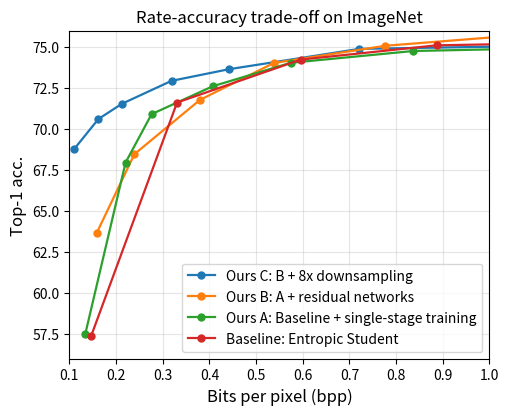

The matplotlib source for this figure: (Note: this script raises an exception after producing the figure.)
from pathlib import Path
from matplotlib.ticker import ScalarFormatter
import matplotlib.pyplot as plt


fig_save_root = Path('C:/Users/duanz/OneDrive/My_papers/2022-PCS-Mobile-Cloud/exp')

default_font = {
    # 'family': 'serif',
    # 'color':  'darkred',
    # 'weight': 'normal',
    'size': 12,
}

results_all = dict()
results_all['jpeg_res50'] = {
    'acc': [72.57, 71.27, 67.71, 60.58],
    'bpp': [0.6030, 0.4682, 0.3107, 0.2236]
}
# results_all['jpeg_res50_wacv2022'] = {
#     'acc': [None, None, 50, 64, 68, 69.6, 71, 72, 72.6, 73.4],
#     'kbyte': [1.0, 2.0, 3.0, 4.0, 5.0, 6.0, 7.0, 8.0, 9.0, 10.0]
# }
# results_all['jpeg_mobilev3'] = {
#     'acc': [0.6623, 0.711, 0.7325, 0.7385, 0.7409],
#     'bpp': [0.22366, 0.31079, 0.46838, 0.60333, 0.66786]
# }
results_all['webp'] = {
    'quality': [1, 8, 16, 32, 64, 80, 96],
    'bpp': [0.233027, 0.361705, 0.466873, 0.661756, 1.028537, 1.418366, 3.293082],
    'acc': [46.67, 56.37, 61.34, 67.39, 70.546, 72.138, 73.956],
    'acc-ft': [68.06, 71.01, 72.41, 73.95, 75.25, 75.74, None],
}
# -------------------------------- VQ --------------------------------
# results_all['vq-x4'] = {
#     'acc': [71.07, 71.96, 72.85],
#     'bpp': [0.2883, 0.3467, 0.4636]
# }
# results_all['vq-x8'] = {
#     'acc': [69.59, 69.18],
#     'bpp': [0.1366, 0.168]
# }
# -------------------------------- Irvine 2022 WACV --------------------------------
# results_all['wacv2022_paper'] = {
#     'acc': [57.5, 71, 73, 74.5, 74.8, 75, 75.2, 75.4, 75.6, 75.8],
#     'kbyte': [1.0, 2.0, 3.0, 4.0, 5.0, 6.0, 7.0, 8.0, 9.0, 10.0]
# }
# wacv2022_paper['bpp'] = [kb*1024*8 / (224*224) for kb in wacv2022_paper['kbyte']]
results_all['wacv2022_code'] = {
    'acc': [0.5737,    0.71608,  0.74226,  0.75096,  0.75314,  0.75632,  0.75928,  0.75916],
    'bpp': [0.1465677, 0.330722, 0.595901, 0.886827, 1.311912, 1.831621, 2.592045, 3.653037],
    'beta': [1.28,     0.64,     0.32,     0.16,     0.08,     0.04,     0.02,     0.01]
}
results_all['wacv2022_code']['acc'] = [f*100 for f in results_all['wacv2022_code']['acc']]
# -------------------------------- my implementation --------------------------------
# results_all['wacv2022_my_v1'] = {
#     'acc': [71.42, 73.36, 74.66],
#     'bpp': [0.3237, 0.5818, 0.8305]
# }
results_all['wacv2022_my'] = {
    'acc': [57.48, 67.95, 70.9, 72.6, 74.03, 74.75, 76.21],
    'bpp': [0.1339, 0.2204, 0.2761, 0.4072, 0.5741, 0.8367, 3.267]
}
results_all['wacv2022_my_res'] = {
    # 'acc': [48.34,   63.66,  68.46,  71.77,  74.02,  75.07, ],
    # 'bpp': [0.09541, 0.1586, 0.2393, 0.3798, 0.5382, 0.7771]
    'acc': [63.66,  68.46,  71.77,  74.02,  75.07, 75.87],
    'bpp': [0.1586, 0.2393, 0.3798, 0.5382, 0.7771, 1.135]
}
# -------------------------------- Ours, s8 --------------------------------
# lambda = [5.12, 3.84, 2.56, 1.28, 0.64, 0.32, 0.16, 0.08, 0.06]
results_all['ours_s8_medium'] = {
    # 'bpp': [0.09236, 0.1098, 0.1489, 0.1745, 0.2124, 0.3188, 0.442, 0.7213, 1.194],
    # 'acc': [67.27, 69.27, 68.52, 69.99, 71.53, 72.93, 73.64, 74.88, 75.1],
    'bpp': [0.1102, 0.162, 0.2124, 0.3188, 0.442, 0.7213, 1.194, 1.576, 2.295],
    'acc': [68.77, 70.6, 71.53, 72.93, 73.64, 74.88, 75.1, 75.18, 75.32],
}
results_all['ours_s8_small'] = {
    'bpp': [0.09303, 0.1125, 0.1443, 0.1754, 0.2143, 0.3236, 0.4604, 0.7328, 1.222, 2.293],
    'acc': [67.03, 68.19, 69.25, 69.85, 71.14, 72.63, 73.55, 74.72, 75.17, 75.27],
}
results_all['ours_s8_tiny'] = {
    'bpp': [0.1117, 0.1372, 0.1786, 0.2829, 0.4206, 0.5508, 0.7209, 1.178, 1.747],
    'acc': [61.99, 63.95, 67.83, 70.69, 73.06, 73.84, 74.07, 74.64, 74.93],
}
results_all['ours_s8_tiny_enc'] = {
    'bpp': [0.1216, 0.1596, 0.2154, 0.258, 0.4026, 0.5432, 0.7719, 1.106, 1.689],
    'acc': [45.04, 55.28, 64.53, 66.60, 69.89, 70.78, 73.21, 73.35, 74.48],
}

cmap = plt.get_cmap('tab10')
N = 10
color_cycle = [cmap(i*(1/N)) for i in range(N)]
# color_cycle[0], color_cycle[2] = color_cycle[2], color_cycle[0]

for i, key in enumerate([
    'ours_s8_tiny', 'ours_s8_small', 'ours_s8_medium',
    'webp', 'wacv2022_code'
]):
    results_all[key]['color'] = color_cycle[i]
    results_all[key]['linestyle'] = '--'
for i, key in enumerate([
    'ours_s8_tiny_enc',
]):
    results_all[key]['color'] = color_cycle[i]
    results_all[key]['linestyle'] = '-'
for i, key in enumerate([
    'webp',
]):
    results_all[key]['linestyle'] = '-'


def simple_plot(stat, label, ax=None):
    x = stat['bpp']
    y = stat['acc']
    module = ax if ax is not None else plt
    p = module.plot(x, y, label=label,
        marker='.', markersize=10, linewidth=1.6,
    )
    return p

def plot(stat, label, ax=None):
    x = stat['bpp']
    y = stat['acc']
    c = stat['color']
    ls = stat['linestyle']
    module = ax if ax is not None else plt
    p = module.plot(x, y, label=label,
        marker='.', markersize=10,
        linestyle=ls, linewidth=1.6,
        color=c
    )
    return p


def plot_all():
    # plt.figure(figsize=(7,6))
    fig1, ax1 = plt.subplots(figsize=(7,6))

    # jpeg_mobilev3['acc'].append(0.7507)
    # jpeg_mobilev3['bpp'].append(6.342112)
    # plot(jpeg_mobilev3['bpp'], jpeg_mobilev3['acc'], label='JPEG + MobileNetV3-L')

    results_all['factorized'] = {
        'acc': [0.717, 0.729],
        'bpp': [0.6396, 0.7498]
    }
    # plot(factorized['bpp'], factorized['acc'], label='MobileNetV3-L + Factorized entropy model')

    ax1.plot([0.0, 3.0], [76.15, 76.15], label='ResNet-50, Original',
             marker='', linestyle='--', linewidth=1.6, color='gray')
    
    plot(results_all['jpeg_res50']['bpp'], results_all['jpeg_res50']['acc'],
         label='JPEG enc -> dec -> ResNet-50')
    
    # jpeg_res50_wacv2022['bpp'] = [kb*1024*8 / (224*224) for kb in jpeg_res50_wacv2022['kbyte']]
    # plot(jpeg_res50_wacv2022['bpp'], jpeg_res50_wacv2022['acc'], label='JPEG dec. + ResNet-50 (Irvine)')

    # plot(results_all['webp']['bpp'], results_all['webp']['acc'], label='WebP, no fine-tune')
    plot(results_all['webp']['bpp'], results_all['webp']['acc-ft'], label='WebP, fine-tune')

    results_all['ours_tcsvt'] = {
        'acc': [73.79, 72.82, 68.37],
        'bpp': [0.595, 0.321, 0.133]
    }
    # plot(ours_tcsvt['bpp'], ours_tcsvt['acc'], label='Our TCSVT')

    # plot(wacv2022_paper['bpp'], wacv2022_paper['acc'], label='Baseline: Irvine 2022 WACV (paper)')

    plot(results_all['wacv2022_code']['bpp'], results_all['wacv2022_code']['acc'],
         label='Baseline (Irvine 2022 WACV)')

    results_all['wacv2022_compression'] = {
        'top1': [57.37, 71.608, 74.226, 75.096, 75.314, 75.632, 75.928, 75.916],
        'top5': [80.74, 90.554, 91.902, 92.4, 92.584, 92.68, 92.862, 92.864],
        'bpp': [0.148989, 0.333202, 0.598442, 0.889434, 1.314741, 1.834876, 2.595726, 3.657453],
    }
    # plot(wacv2022_compression['bpp'], wacv2022_compression['top1'], label='Baseline (practice)')

    # plot(wacv2022['bpp'], wacv2022['acc'], label='Baseline (my impl., last week)')
    plot(results_all['wacv2022_my']['bpp'], results_all['wacv2022_my']['acc'],
         label='Baseline (my impl.)')

    results_all['wacv2022'] = {
        'acc': [73.06],
        'bpp': [0.7058]
    }
    # plot(wacv2022['bpp'], wacv2022['acc'], label='Baseline (my impl. 2-stage)')

    results_all['wacv2022'] = {
        'acc': [74.41],
        'bpp': [0.7497]
    }
    # plot(wacv2022['bpp'], wacv2022['acc'], label='Baseline (my impl. cosine decay)')

    # results_all['wacv2022'] = {
    #     'acc': [76.21],
    #     'bpp': [3.267]
    # }
    # plot(wacv2022['bpp'], wacv2022['acc'], label='Baseline (my impl. v2)')

    # plot(vq['bpp'], vq['acc'], label='Baseline w/ VQ x4')

    # plot(vq['bpp'], vq['acc'], label='Baseline w/ VQ x8')

    plot(results_all['ours_s8_medium']['bpp'], label='Ours s8')
    # plot(rate_acc['bpp'][2:], rate_acc['acc'][2:], label='Baseline w/ encoder 8x')

    # plot(results_all['ours_s8_small']['bpp'][2:], results_all['ours_s8_small']['acc'][2:],
    #      label='Ours s8 small')

    plot(results_all['ours_s8_tiny']['bpp'], results_all['ours_s8_tiny']['acc'],
         label='Ours s8 tiny')

    # plot([1.257,2.836], [74.8, 75.31], label='s8 zdim=96')
    # plot([0.2151, 0.3228, 0.453, 0.6841, 1.15], [71.23, 72.63, 73.7, 74.53, 75.09],
    #      label='s8v2 hidden=160')

    # results_all['rate_acc'] = {
    #     'bpp': [0.1532, 0.2359],
    #     'acc': [68.25, 70.79],
    # }
    # plot(rate_acc['bpp'], rate_acc['acc'], label='Ours s8 next')
    # results_all['rate_acc'] = {
    #     'bpp': [0.1138, 0.1492, 0.1797, 0.242, 0.3843, 0.6799],
    #     'acc': [65.01, 66.13, 67.99, 69.7, 71.98, 73.23],
    # }
    # plot(rate_acc['bpp'][1:], rate_acc['acc'][1:], label='Baseline w/ encoder 16x')
    # results_all['ours'] = {
    #     'acc': [73.28, 75.22],
    #     'bpp': [0.5347, 0.97605]
    # }
    # plot(ours['bpp'], ours['acc'], label='Baseline w/ mobilenet encoder')


    plt.title('Rate-accuracy trade-off on ImageNet')
    plt.grid(True, alpha=0.32)
    plt.legend(loc='best')
    plt.xlabel('Bits per pixel (bpp)', fontdict=default_font)
    plt.xscale('log')
    xticks = [0.13, 0.2, 0.3, 0.4, 0.5, 0.6, 0.8, 1.0, 1.2]
    # plt.xticks([0.13, 0.2, 0.3, 0.4, 0.5, 0.6, 0.8, 1.0, 1.2, 1.4, 1.6, 1.8])
    plt.xticks(xticks)
    plt.xlim(min(xticks), max(xticks))
    # plt.xlim(0, 1.2)
    ax1.get_xaxis().set_major_formatter(ScalarFormatter())
    # plt.yticks(list(range()))
    # plt.ylim(22, 42)
    plt.ylabel('Top-1 acc.', fontdict=default_font)
    # plt.title('Rate-distortion curves')
    plt.tight_layout()
    plt.show()


def plot_ablation():
    fig1, ax = plt.subplots(figsize=(5,4))

    simple_plot(results_all['ours_s8_medium'], label='Ours C: B + 8x downsampling')
    simple_plot(results_all['wacv2022_my_res'],label='Ours B: A + residual networks')
    simple_plot(results_all['wacv2022_my'],    label='Ours A: Baseline + single-stage training')
    simple_plot(results_all['wacv2022_code'],  label='Baseline: Entropic Student')
    post_processing(ax)
    plt.ylim(56, 76)
    x_ticks = [i/10 for i in range(1, 11)]
    plt.xticks(x_ticks)
    plt.xlim(min(x_ticks), max(x_ticks))
    plt.subplots_adjust(left=0.14, bottom=0.12, right=0.98, top=0.94)
    plt.savefig(fig_save_root / 'method-ablation.pdf')


def plot_webp():
    fig1, ax = plt.subplots(figsize=(5,5))

    plot(results_all['ours_s8_tiny'],       label='Feature coding - Ours-T, joint')
    plot(results_all['ours_s8_tiny_enc'],   label='Feature coding - Ours-T')
    plot(results_all['webp'],               label='Image coding - WebP')
    post_processing(ax)
    # plt.ylim()
    plt.subplots_adjust(left=0.11, bottom=0.1, right=0.98, top=0.95)
    plt.savefig(fig_save_root / 'webp.pdf')


def plot_medium():
    fig1, ax = plt.subplots(figsize=(5,5))

    plot(results_all['ours_s8_medium'], label='Feature coding - Ours-M (joint)')
    plot(results_all['wacv2022_code'],  label='Feature coding - Entropic Student (joint)')
    post_processing(ax)
    # plt.ylim()
    plt.subplots_adjust(left=0.11, bottom=0.1, right=0.98, top=0.95)
    plt.savefig(fig_save_root / 'medium.pdf')


def post_processing(ax):
    plt.title('Rate-accuracy trade-off on ImageNet')
    plt.grid(True, alpha=0.32)
    plt.legend(loc='lower right')
    plt.xlabel('Bits per pixel (bpp)', fontdict=default_font)
    # plt.xscale('log')
    x_ticks = [0.1, 0.2, 0.3, 0.4, 0.5, 0.6, 0.8, 1.0, 1.2, 1.4, 1.7, 2.0]
    # x_ticks = [i/10 for i in range(12)]
    plt.xlim(min(x_ticks), max(x_ticks))
    plt.xticks(x_ticks)
    ax.get_xaxis().set_major_formatter(ScalarFormatter())
    plt.ylim(50, 76)
    # plt.yticks(list(range()))
    plt.ylabel('Top-1 acc.', fontdict=default_font)
    # plt.title('Rate-distortion curves')
    plt.subplots_adjust(left=0.12, bottom=0.12, right=0.98, top=0.94)



if __name__ == '__main__':
    # plot_all()
    plot_ablation()
    # plot_webp()
    # plot_medium()
    plt.show()
